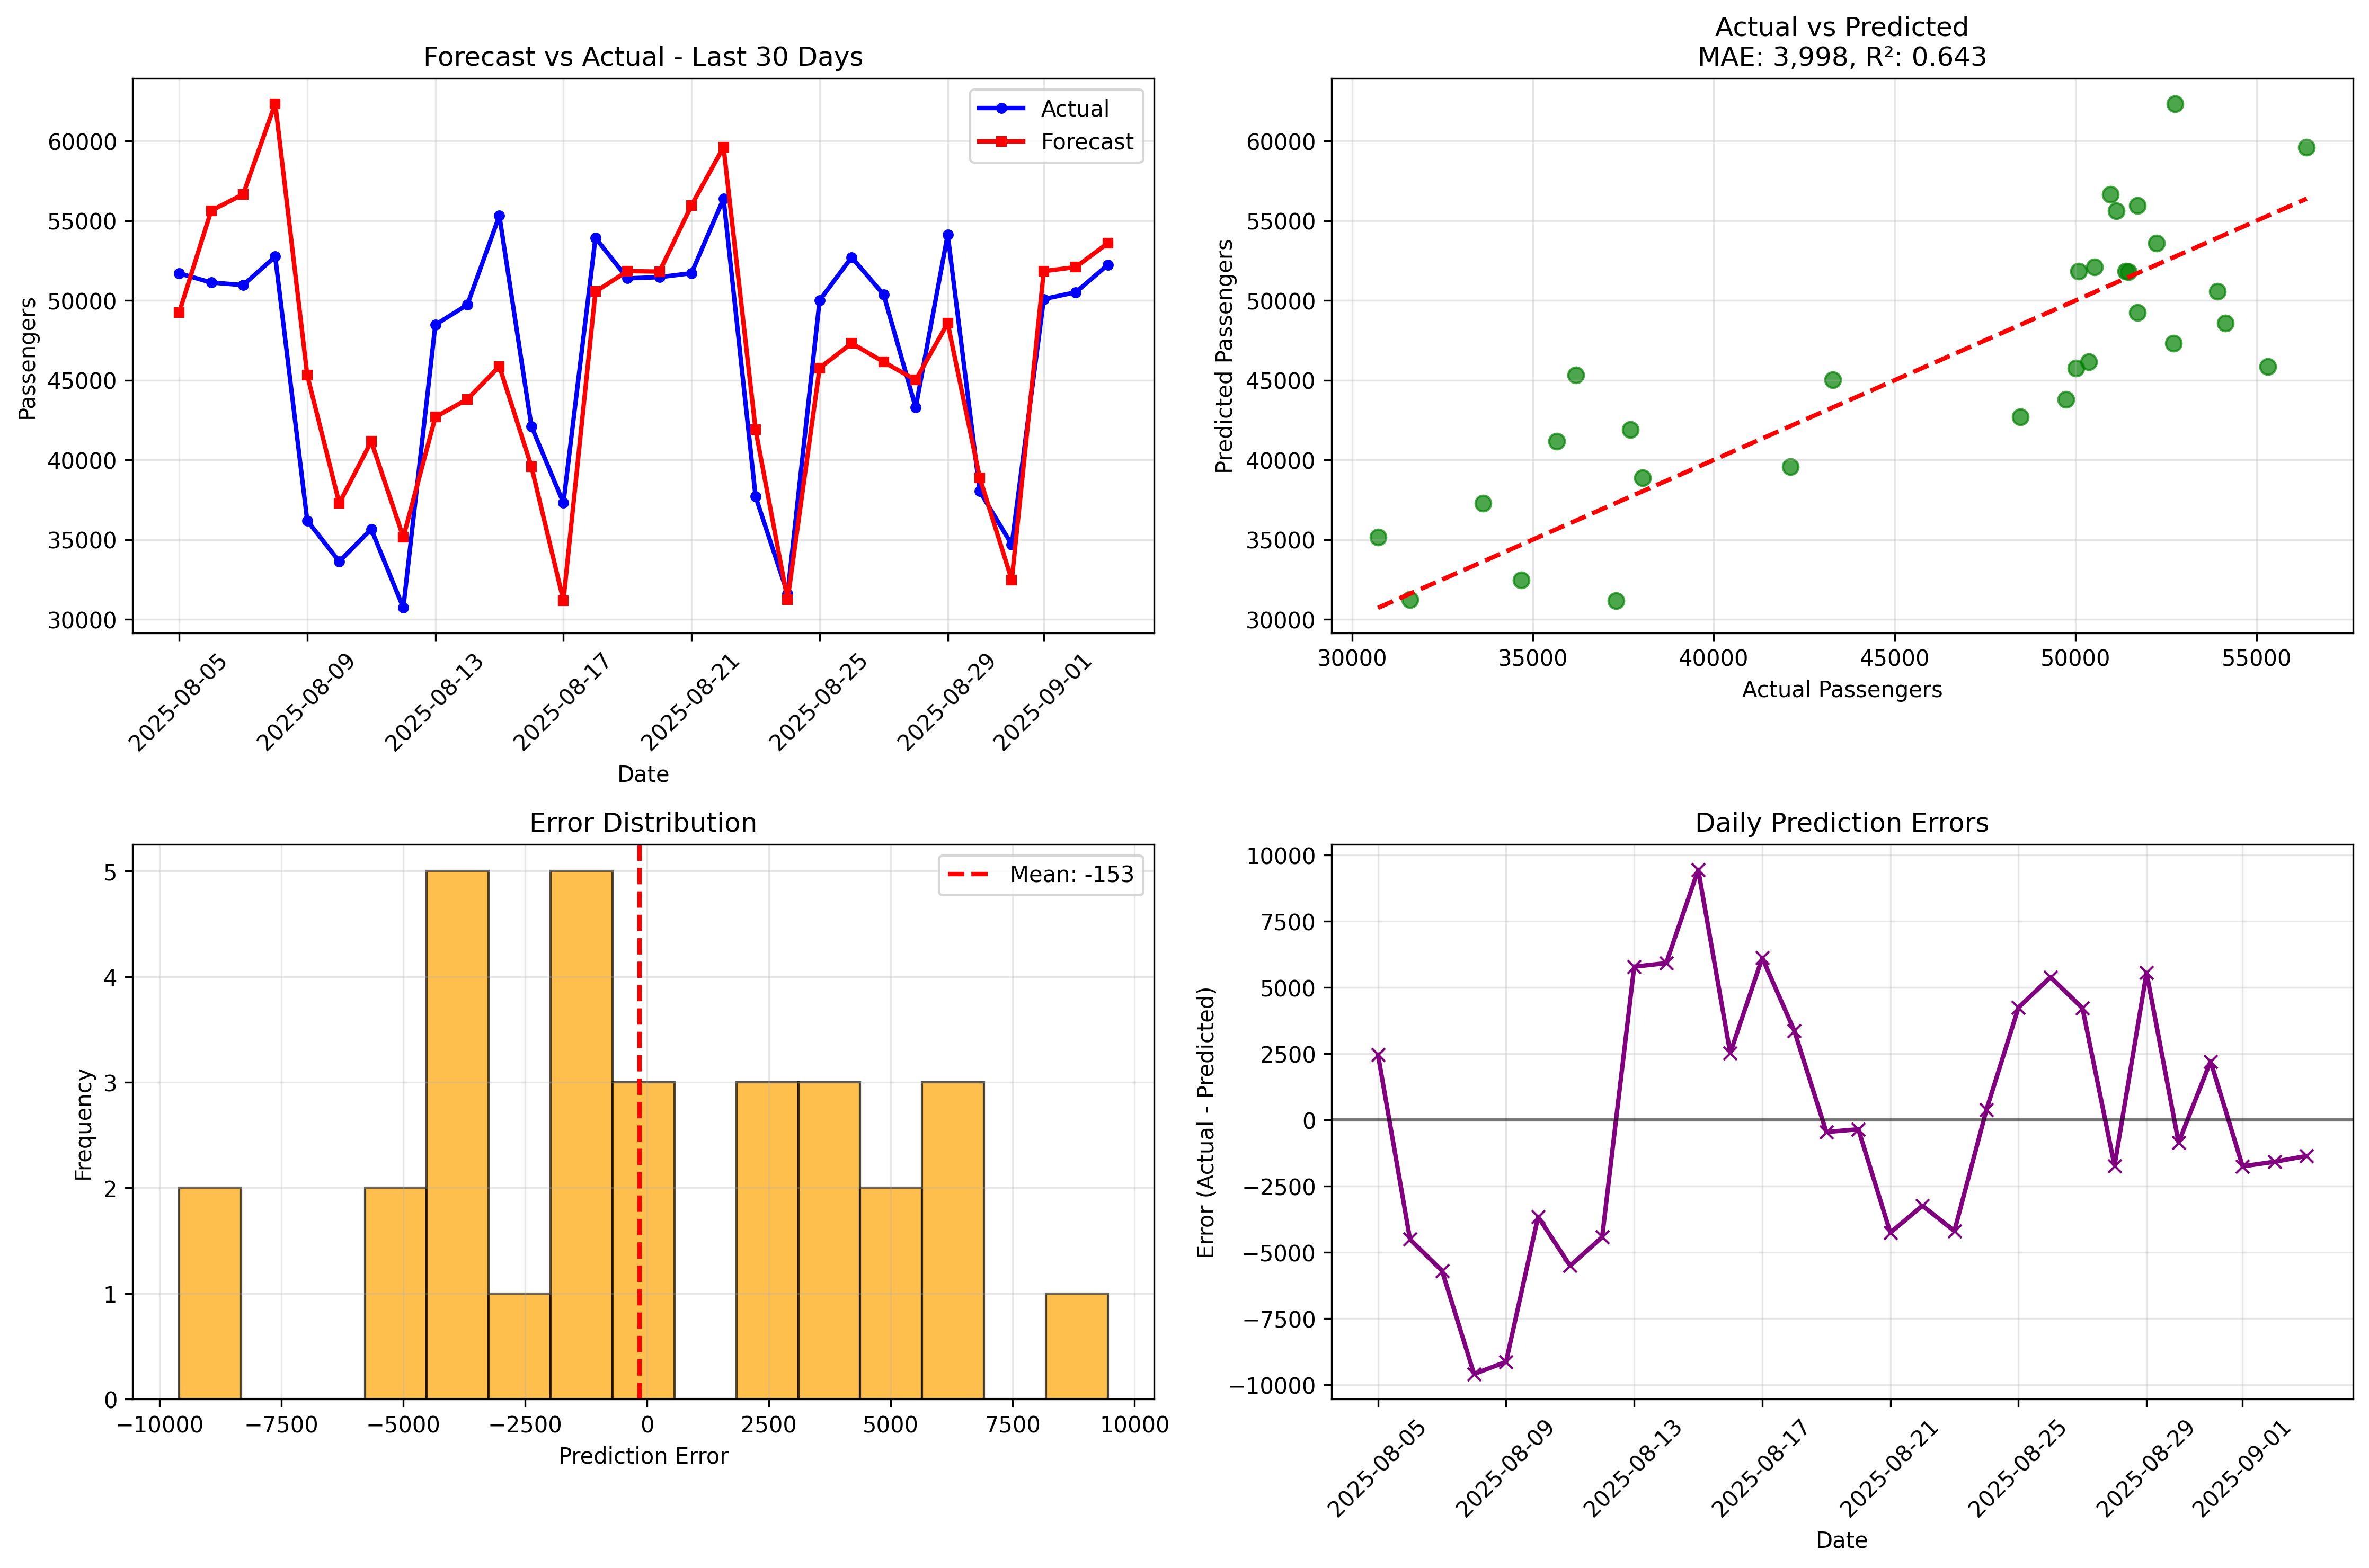

Values plotted in this chart, from the file beside it:
date, actual, forecast, error, abs_error, percent_error, abs_percent_error, model_name
2025-08-05, 51703, 49237, 2466, 2466, 4.769, 4.769, N-BEATS_yellow_Last30Days
2025-08-06, 51125, 55631, -4506, 4506, -8.814, 8.814, N-BEATS_yellow_Last30Days
2025-08-07, 50966, 56662, -5696, 5696, -11.18, 11.18, N-BEATS_yellow_Last30Days
2025-08-08, 52754, 62348, -9594, 9594, -18.19, 18.19, N-BEATS_yellow_Last30Days
2025-08-09, 36190, 45324, -9134, 9134, -25.24, 25.24, N-BEATS_yellow_Last30Days
2025-08-10, 33624, 37281, -3657, 3657, -10.88, 10.88, N-BEATS_yellow_Last30Days
2025-08-11, 35655, 41160, -5505, 5505, -15.44, 15.44, N-BEATS_yellow_Last30Days
2025-08-12, 30718, 35142, -4424, 4424, -14.4, 14.4, N-BEATS_yellow_Last30Days
2025-08-13, 48473, 42682, 5791, 5791, 11.95, 11.95, N-BEATS_yellow_Last30Days
2025-08-14, 49731, 43807, 5924, 5924, 11.91, 11.91, N-BEATS_yellow_Last30Days
2025-08-15, 55317, 45866, 9451, 9451, 17.09, 17.09, N-BEATS_yellow_Last30Days
2025-08-16, 42113, 39585, 2528, 2528, 6.002, 6.002, N-BEATS_yellow_Last30Days
2025-08-17, 37300, 31179, 6121, 6121, 16.41, 16.41, N-BEATS_yellow_Last30Days
2025-08-18, 53927, 50555, 3372, 3372, 6.252, 6.252, N-BEATS_yellow_Last30Days
2025-08-19, 51387, 51841, -453.7, 453.7, -0.8829, 0.8829, N-BEATS_yellow_Last30Days
2025-08-20, 51462, 51812, -350.1, 350.1, -0.6803, 0.6803, N-BEATS_yellow_Last30Days
2025-08-21, 51711, 55967, -4256, 4256, -8.23, 8.23, N-BEATS_yellow_Last30Days
2025-08-22, 56386, 59624, -3238, 3238, -5.743, 5.743, N-BEATS_yellow_Last30Days
2025-08-23, 37698, 41892, -4194, 4194, -11.12, 11.12, N-BEATS_yellow_Last30Days
2025-08-24, 31604, 31218, 386.1, 386.1, 1.222, 1.222, N-BEATS_yellow_Last30Days
2025-08-25, 50010, 45764, 4246, 4246, 8.49, 8.49, N-BEATS_yellow_Last30Days
2025-08-26, 52708, 47313, 5395, 5395, 10.24, 10.24, N-BEATS_yellow_Last30Days
2025-08-27, 50364, 46141, 4223, 4223, 8.384, 8.384, N-BEATS_yellow_Last30Days
2025-08-28, 43282, 45010, -1728, 1728, -3.992, 3.992, N-BEATS_yellow_Last30Days
2025-08-29, 54136, 48577, 5559, 5559, 10.27, 10.27, N-BEATS_yellow_Last30Days
2025-08-30, 38033, 38883, -850.2, 850.2, -2.236, 2.236, N-BEATS_yellow_Last30Days
2025-08-31, 34682, 32467, 2215, 2215, 6.388, 6.388, N-BEATS_yellow_Last30Days
2025-09-01, 50087, 51837, -1750, 1750, -3.493, 3.493, N-BEATS_yellow_Last30Days
2025-09-02, 50517, 52094, -1577, 1577, -3.122, 3.122, N-BEATS_yellow_Last30Days
2025-09-03, 52235, 53595, -1360, 1360, -2.603, 2.603, N-BEATS_yellow_Last30Days
